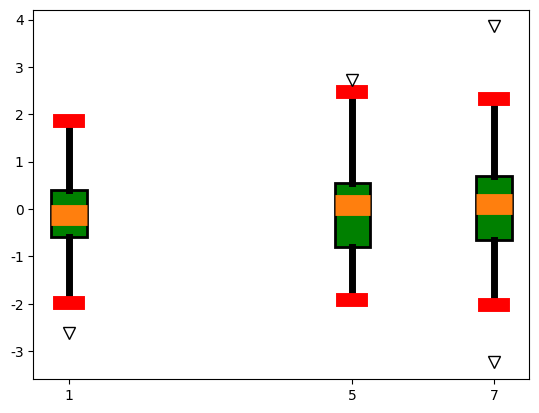
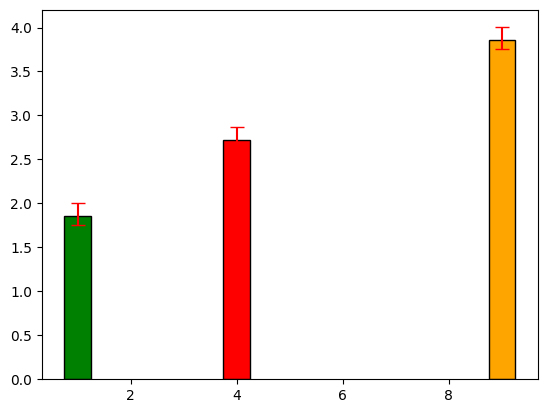
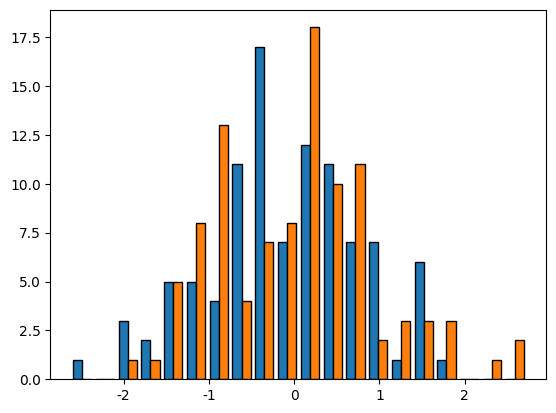
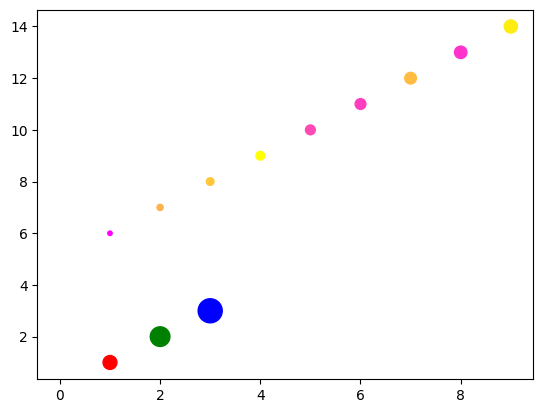
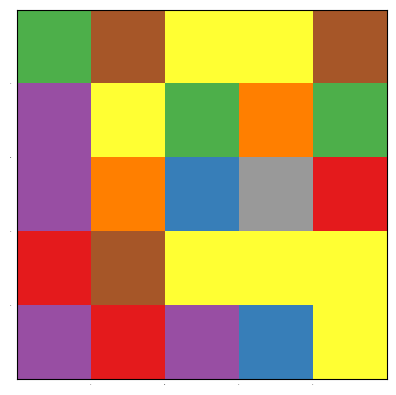

Write the Python code that produced these figures, in order. (Note: this script raises an exception after producing the figures.)
import matplotlib as mpl
import matplotlib.pyplot as plt
from matplotlib.colors import ListedColormap

mpl.rcParams['pdf.fonttype'] = 42
mpl.rcParams['ps.fonttype'] = 42
mpl.rcParams['font.family'] = 'Arial'

import numpy as np

np.random.seed(42)
data1 = np.random.randn(100)
data2 = np.random.randn(100)
data3 = np.random.randn(100)

fig,ax = plt.subplots()
bp = ax.boxplot(x=[data1,data2,data3],positions=[1,5,7],patch_artist=True)
for flier in bp['fliers']:
    flier.set_markersize(9)
    flier.set_marker('v')
for box in bp['boxes']:
    box.set_facecolor('green')
    box.set_edgecolor('black')
    box.set_linewidth(2)
for whisker in bp['whiskers']:
    whisker.set_linewidth(5)
for cap in bp['caps']:
    cap.set_color('red')
    cap.set_linewidth(10)
for median in bp['medians']:
    median.set_linewidth(15)


fig,ax = plt.subplots()
ax.bar(x=[1,4,9],height=(data1.max(),data2.max(),data3.max()),width=0.5,edgecolor='black',color=['green','red','orange'],
       yerr=np.array([[0.1,0.1,0.1],[0.15,0.15,0.15]]),ecolor='red',capsize=5)


fig,ax = plt.subplots()
ax.hist(x=[data1,data2],bins=20,edgecolor='black')

fig,ax = plt.subplots()
ax.scatter(x=np.arange(10),y=np.arange(10)+5,s=np.arange(10)*10,c=np.random.rand(10),cmap='spring')
ax.scatter(x=[1,2,3],y=[1,2,3],s=[100,200,300],c=['r','g','b'])



fig,ax = plt.subplots()
ax.imshow(np.random.randn(5,5),cmap='Set1')
ax.set_xticks(np.linspace(0.5,3.5,4))
ax.set_yticks(np.linspace(0.5,3.5,4))
ax.tick_params(axis='both',length=0,labelsize=0)
ax.grid(b=True,which='major',axis='both',color='black')
ax.text(-0.2,3,'hey')





